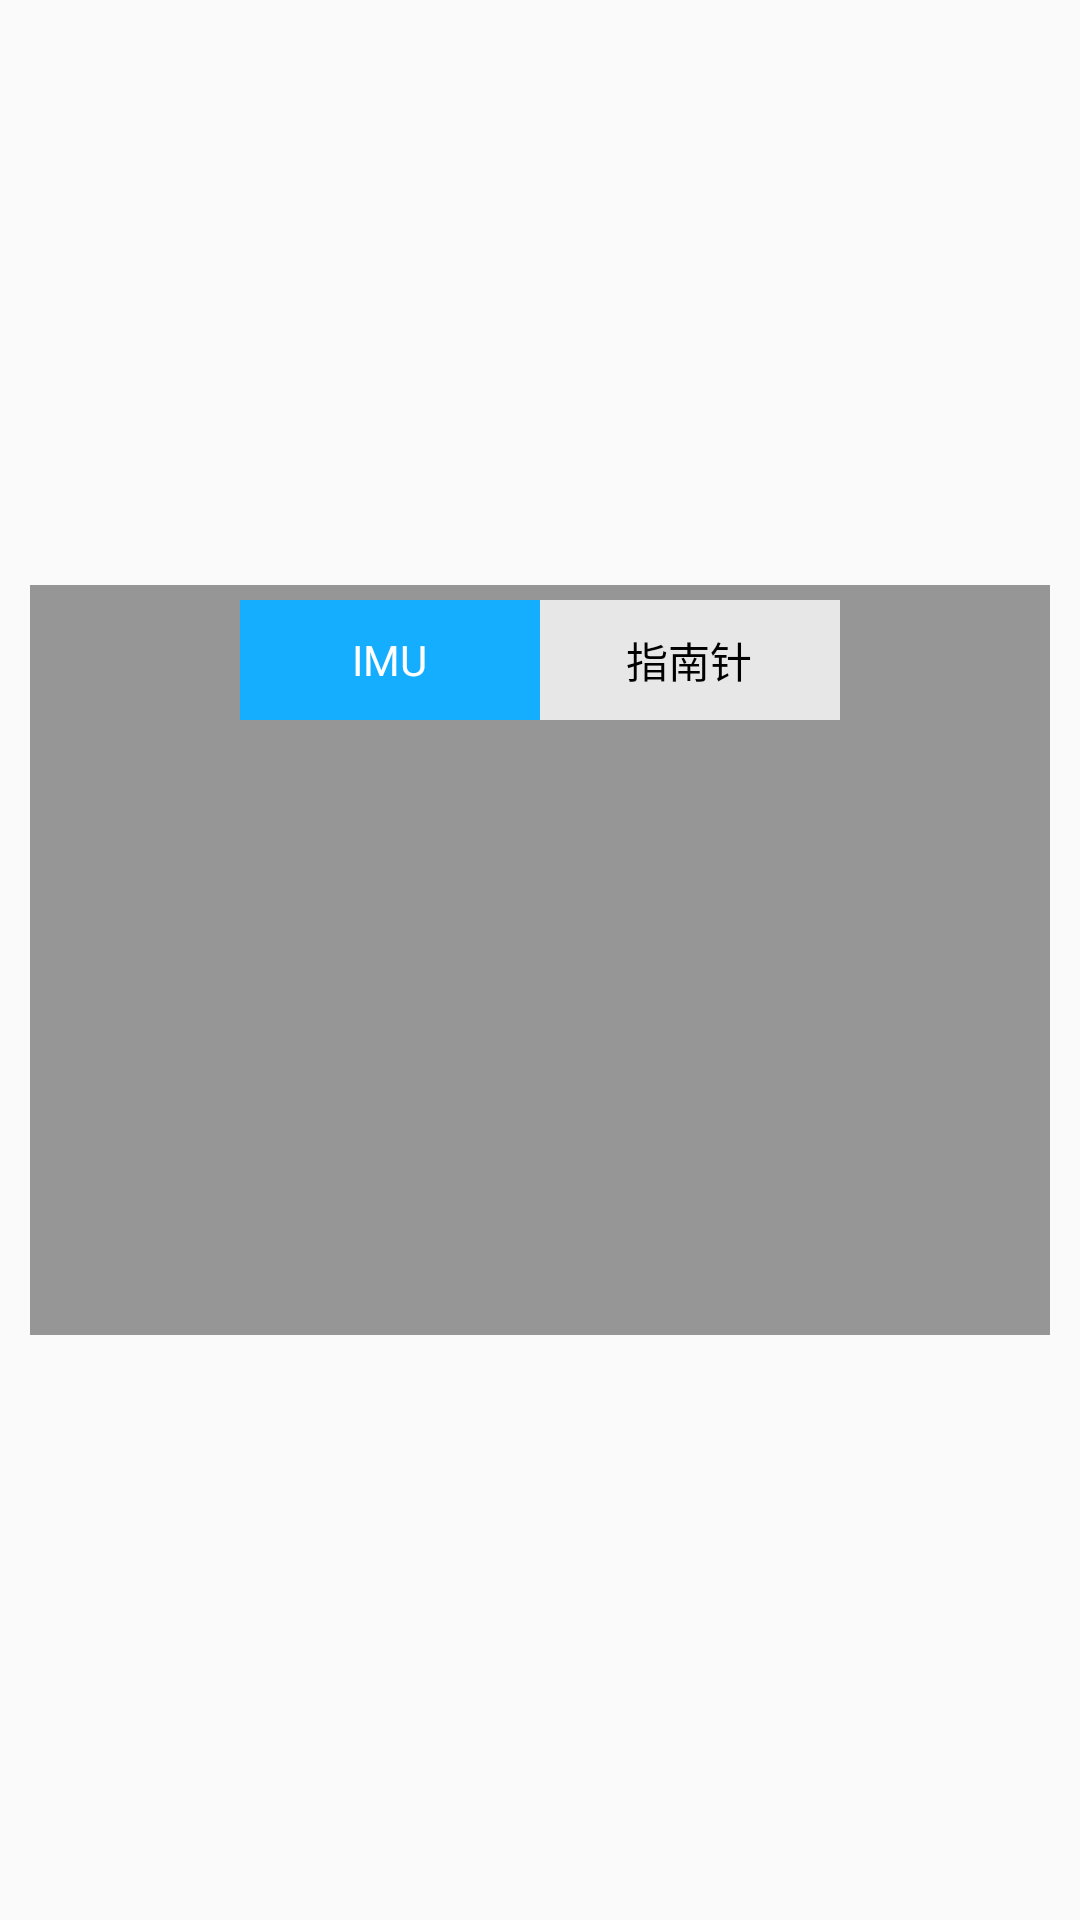

Android layout source for this screen:
<!-- AndroidManifest.xml: application theme AppTheme -->
<!-- res/layout/sensor_status_dialog.xml -->
<?xml version="1.0" encoding="utf-8"?>
<RelativeLayout xmlns:android="http://schemas.android.com/apk/res/android"
    android:layout_width="match_parent"
    android:layout_height="match_parent">

    <RelativeLayout
        android:id="@+id/contentView"
        android:layout_width="match_parent"
        android:layout_height="250dp"
        android:layout_centerInParent="true"
        android:layout_marginBottom="10dp"
        android:layout_marginLeft="10dp"
        android:layout_marginRight="10dp"
        android:background="@color/three_translucent"
        android:orientation="vertical">

        <RelativeLayout
            android:id="@+id/rl_main"
            android:layout_width="match_parent"
            android:layout_height="50dp">


            <RadioGroup
                android:id="@+id/activity_rgp"
                android:layout_width="200dp"
                android:layout_height="40dp"
                android:layout_centerInParent="true"
                android:fadingEdge="none"
                android:gravity="center_vertical"
                android:orientation="horizontal">

                <RadioButton
                    android:id="@+id/notification_rb"
                    android:layout_width="0dp"
                    android:layout_height="match_parent"
                    android:layout_weight="1"
                    android:background="@drawable/radio_group_selector"
                    android:button="@color/transparent"
                    android:gravity="center"
                    android:text="IMU"
                    android:checked="true"
                    android:textColor="@drawable/color_radiobutton" />

                <RadioButton
                    android:id="@+id/vote_rb"
                    android:layout_width="0dp"
                    android:layout_height="match_parent"
                    android:layout_weight="1"
                    android:background="@drawable/radio_group_selector"
                    android:button="@color/transparent"
                    android:gravity="center"
                    android:text="指南针"
                    android:textColor="@drawable/color_radiobutton" />
            </RadioGroup>


        </RelativeLayout>

        <android.support.v4.view.ViewPager
            android:id="@+id/viewpager"
            android:layout_below="@+id/rl_main"
            android:layout_width="match_parent"
            android:layout_height="match_parent" />

    </RelativeLayout>


</RelativeLayout>
<!-- resources referenced by this layout -->
<resources>
  <color name="three_translucent">#66000000</color>
  <color name="transparent">#000000</color>
  <!-- drawable color_radiobutton (drawable) -->
  <?xml version="1.0" encoding="utf-8"?>
  <selector xmlns:android="http://schemas.android.com/apk/res/android">
      <item android:state_checked="true" android:color="@color/white"/>
      
      <item android:state_checked="false" android:color="@color/black"/>
  </selector>
  <!-- drawable radio_group_selector (drawable) -->
  <?xml version="1.0" encoding="utf-8"?>
  <selector xmlns:android="http://schemas.android.com/apk/res/android">
      <item android:state_checked="true" android:drawable="@color/blue" ></item>
      <item android:state_checked="false" android:drawable="@color/color_bg_normal"></item>
  </selector>
  <style name="AppTheme" parent="Theme.AppCompat.Light.DarkActionBar">
          
          <item name="colorPrimary">@color/colorPrimary</item>
          <item name="colorPrimaryDark">@color/colorPrimaryDark</item>
          <item name="colorAccent">@color/colorAccent</item>
      </style>
  <color name="white">#ffffff</color>
  <color name="black">#000000</color>
  <color name="blue">#15AEFF</color>
  <color name="color_bg_normal">#e7e7e8</color>
  <color name="colorPrimary">#3F51B5</color>
  <color name="colorPrimaryDark">#303F9F</color>
  <color name="colorAccent">#FF4081</color>
</resources>
